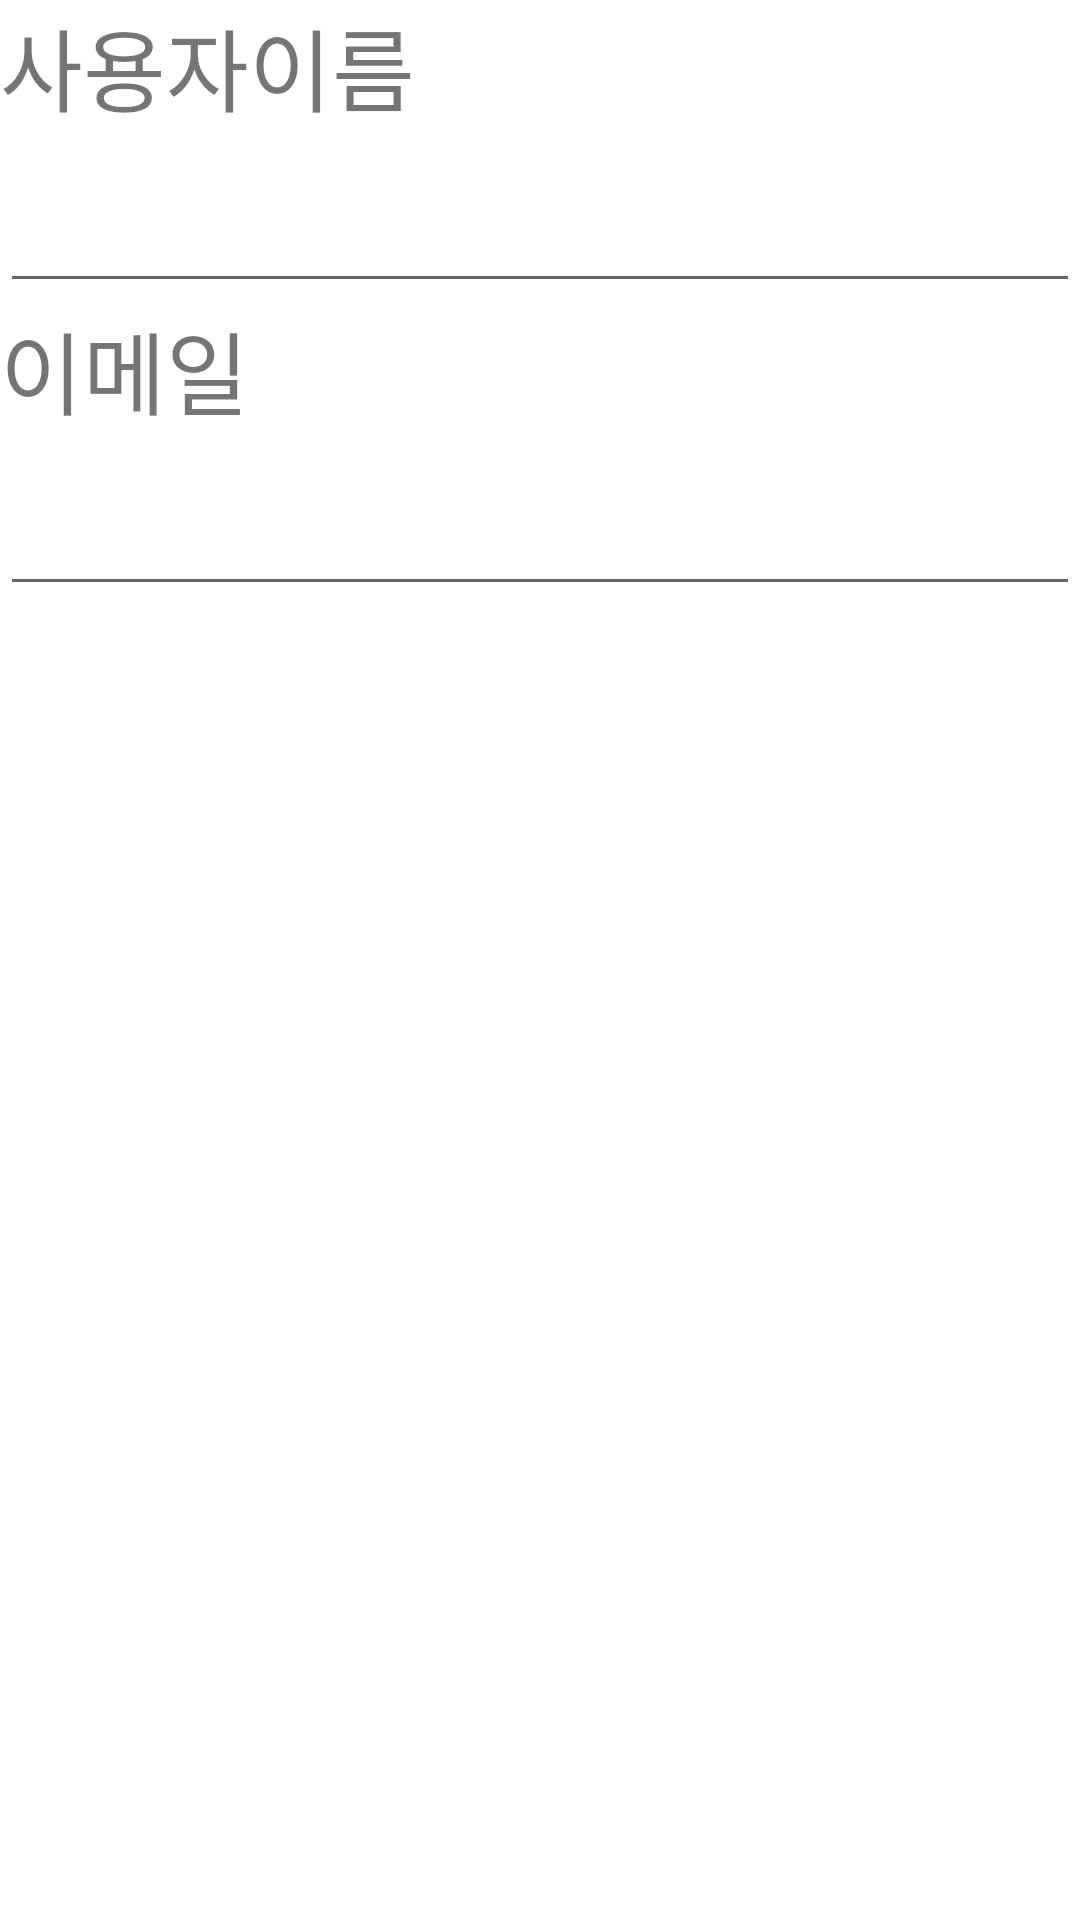

Layout XML and referenced resources for this Android screen:
<!-- AndroidManifest.xml: application theme Theme.Mobile08 -->
<!-- res/layout/dialog1.xml -->
<?xml version="1.0" encoding="utf-8"?>
<LinearLayout xmlns:android="http://schemas.android.com/apk/res/android"
    android:orientation="vertical" android:layout_width="match_parent"
    android:layout_height="match_parent">

    <TextView
        android:id="@+id/t2"
        android:layout_width="match_parent"
        android:layout_height="wrap_content"
        android:textSize="30dp"
        android:text="사용자이름" />

    <EditText
        android:id="@+id/name1"
        android:layout_width="match_parent"
        android:layout_height="wrap_content"
        android:ems="10"
        android:inputType="textPersonName"
        android:textSize="30dp"
        android:text="" />

    <TextView
        android:id="@+id/t3"
        android:layout_width="match_parent"
        android:layout_height="wrap_content"
        android:textSize="30dp"
        android:text="이메일" />

    <EditText
        android:id="@+id/email1"
        android:layout_width="match_parent"
        android:layout_height="wrap_content"
        android:ems="10"
        android:inputType="textPersonName"
        android:textSize="30dp"
        android:text="" />
</LinearLayout>
<!-- resources referenced by this layout -->
<resources>
  <style name="Theme.Mobile08" parent="Theme.MaterialComponents.DayNight.DarkActionBar">
          
          <item name="colorPrimary">@color/purple_500</item>
          <item name="colorPrimaryVariant">@color/purple_700</item>
          <item name="colorOnPrimary">@color/white</item>
          
          <item name="colorSecondary">@color/teal_200</item>
          <item name="colorSecondaryVariant">@color/teal_700</item>
          <item name="colorOnSecondary">@color/black</item>
          
          <item name="android:statusBarColor" tools:targetApi="l">?attr/colorPrimaryVariant</item>
          
      </style>
  <!-- not gathered from this repository: default colours our renderer supplied (Android Studio template values) -->
  <color name="purple_500">#FF6200EE</color>
  <color name="purple_700">#FF3700B3</color>
  <color name="teal_200">#FF03DAC5</color>
  <color name="teal_700">#FF018786</color>
  <color name="black">#FF000000</color>
  <color name="white">#FFFFFFFF</color>
</resources>
